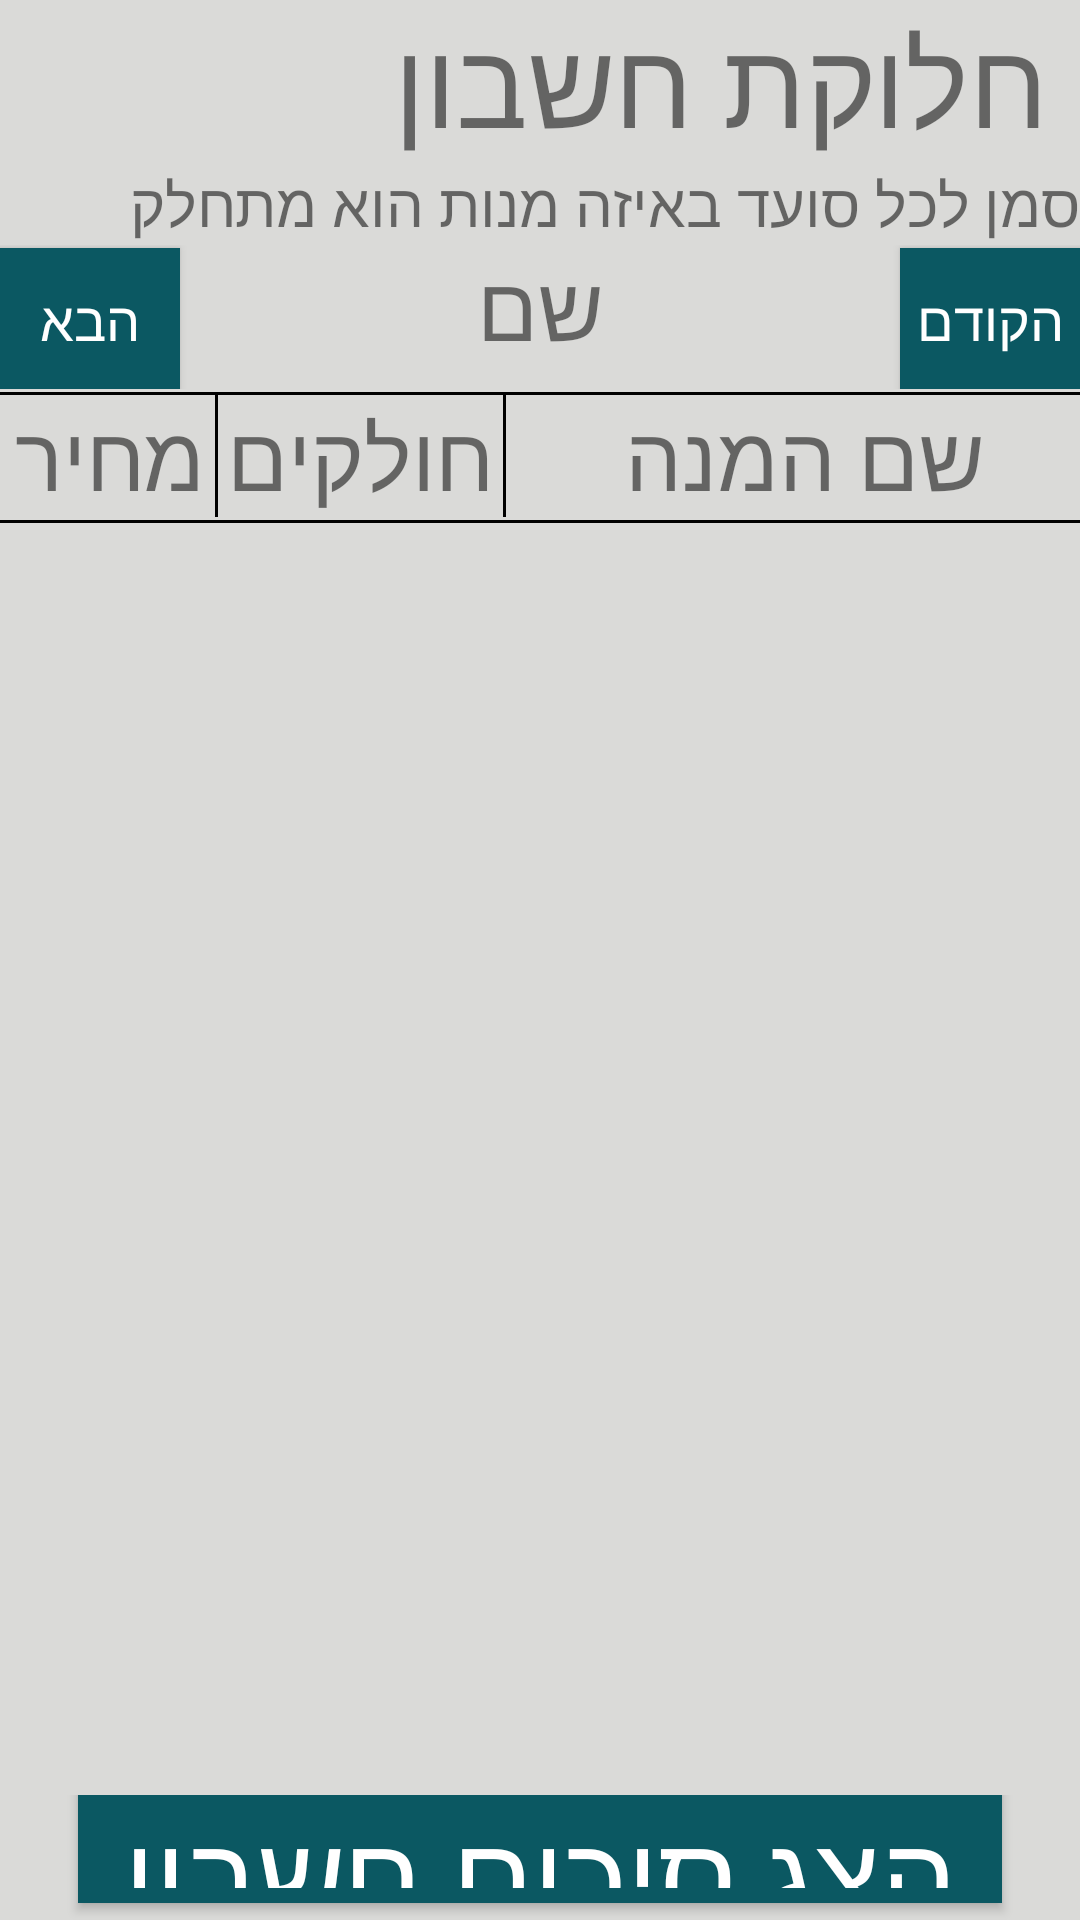

Layout XML and referenced resources for this Android screen:
<!-- AndroidManifest.xml: application theme AppTheme -->
<!-- res/layout/activity_split_bill.xml -->
<?xml version="1.0" encoding="utf-8"?>
<LinearLayout xmlns:android="http://schemas.android.com/apk/res/android"
    xmlns:app="http://schemas.android.com/apk/res-auto"
    xmlns:tools="http://schemas.android.com/tools"
    android:layout_width="match_parent"
    android:layout_height="match_parent"
    android:orientation="vertical"
    android:background="@color/colorBackground"
    tools:context=".activities.SplitBillActivity">


    <LinearLayout
        android:layout_width="match_parent"
        android:layout_height="wrap_content"
        android:layoutDirection="rtl"
        android:orientation="horizontal">
        <TextView
            android:layout_width="0dp"
            android:layout_height="wrap_content"
            android:layout_weight="2"
            android:text="חלוקת חשבון"
            android:textAlignment="center"
            android:textSize="40sp"
            app:layout_constraintTop_toTopOf="parent"
            tools:layout_editor_absoluteX="52dp" />

        <TextView
            android:id="@+id/activity_split_bill_table_number_textView"
            android:layout_width="0dp"
            android:layout_height="wrap_content"
            android:layout_weight="1"
            android:textAlignment="center"
            android:textSize="40sp"
            app:layout_constraintTop_toTopOf="parent"
            tools:layout_editor_absoluteX="52dp" />
    </LinearLayout>

    <TextView
        android:layout_width="match_parent"
        android:layout_height="wrap_content"
        android:text="@string/split_bill_guide_text"
        android:textSize="20sp"/>

    <LinearLayout
        android:layout_width="match_parent"
        android:layout_height="wrap_content"
        android:layoutDirection="rtl"
        android:orientation="horizontal">

        <Button
            android:id="@+id/activity_split_bill_prev_button"
            android:layout_width="0dp"
            android:layout_height="wrap_content"
            android:layout_weight="1"
            android:background="@color/colorButton"
            android:textColor="@color/colorTextOnButton"
            android:textSize="18sp"
            android:text="הקודם"/>

        <TextView
            android:id="@+id/activity_split_bill_name_textView"
            android:layout_width="0dp"
            android:layout_height="wrap_content"
            android:layout_weight="4"
            android:textSize="30sp"
            android:gravity="center"
            android:text="שם"/>

        <Button
            android:id="@+id/activity_split_bill_next_button"
            android:layout_width="0dp"
            android:layout_height="wrap_content"
            android:layout_weight="1"
            android:background="@color/colorButton"
            android:textColor="@color/colorTextOnButton"
            android:textSize="18sp"
            android:text="הבא"/>

    </LinearLayout>

    <View
    android:layout_width="match_parent"
    android:layout_height="1dp"
    android:layout_marginTop="1dp"
    android:background="@android:color/black"/>

    <LinearLayout
        android:layout_width="match_parent"
        android:layout_height="wrap_content"
        android:layoutDirection="rtl"
        android:orientation="horizontal">

        <TextView
            android:layout_width="0dp"
            android:layout_height="wrap_content"
            android:layout_weight="2"
            android:textSize="30sp"
            android:gravity="center"
            android:layout_marginEnd="5dp"
            android:text="שם המנה"/>

        <View
            android:layout_width="1dp"
            android:layout_height="match_parent"
            android:layout_marginStart="3dp"
            android:layout_marginEnd="3dp"
            android:background="@android:color/black"/>

        <TextView
            android:layout_width="wrap_content"
            android:layout_height="wrap_content"
            android:gravity="center"
            android:textSize="30sp"
            android:text="חולקים" />

        <View
            android:layout_width="1dp"
            android:layout_height="match_parent"
            android:layout_marginStart="3dp"
            android:layout_marginEnd="3dp"
            android:background="@android:color/black"/>

        <TextView
            android:layout_width="wrap_content"
            android:layout_height="wrap_content"
            android:textSize="30sp"
            android:layout_marginEnd="5dp"
            android:gravity="left"
            android:text="מחיר"/>

    </LinearLayout>

    <View
        android:layout_width="match_parent"
        android:layout_height="1dp"
        android:layout_marginTop="1dp"
        android:background="@android:color/black"/>

    <ListView
        android:layout_marginTop="10dp"
        android:layout_width="match_parent"
        android:layout_height="0dp"
        android:layout_weight="10"
        android:id="@+id/activity_split_bill_listView"/>


    <LinearLayout
        android:id="@+id/main_menu_navigation_layout"
        android:layout_width="match_parent"
        android:layout_height="0dp"
        android:orientation="horizontal"
        android:gravity="center|bottom"
        android:layout_weight="1">

    <Button
        android:id="@+id/activity_split_bill_final_bill_button"
        android:layout_width="wrap_content"
        android:layout_height="wrap_content"
        android:layout_weight="0"
        android:textSize="40sp"
        android:padding="5dp"
        android:background="@color/colorButton"
        android:textColor="@color/colorTextOnButton"

        android:text=" הצג סיכום חשבון "/>

    </LinearLayout>
</LinearLayout>
<!-- resources referenced by this layout -->
<resources>
  <color name="colorBackground">#DADAD8</color>
  <color name="colorButton">#0B5862</color>
  <color name="colorTextOnButton">#FFFFFF</color>
  <string name="split_bill_guide_text">סמן לכל סועד באיזה מנות הוא מתחלק</string>
  <style name="AppTheme" parent="Theme.AppCompat.Light.DarkActionBar">
          
          <item name="colorPrimary">@color/colorButton</item>
          <item name="colorPrimaryDark">@color/colorPrimaryDark</item>
          <item name="colorAccent">@android:color/holo_blue_dark</item>
  
  
      </style>
  <color name="colorPrimaryDark">#3700B3</color>
</resources>
